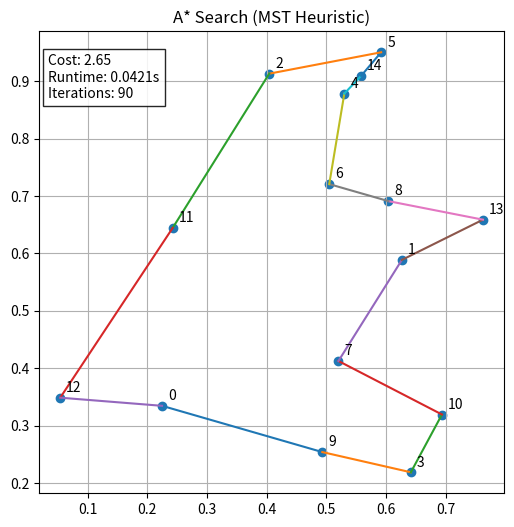

This chart was generated by the following Python code:
# =====================================================
# IMPORT REQUIRED LIBRARIES
# =====================================================
import numpy as np
import matplotlib.pyplot as plt
import heapq
import time


# =====================================================
# TSP ENVIRONMENT CLASS
# =====================================================
class TSPEnvironment:
    def __init__(self, num_cities):
        self.num_cities = num_cities
        self.reset()

    # =================================================
    # DISTANCE MATRIX CALCULATION
    # =================================================
    def _compute_distances(self):
        coords = self.cities
        return np.linalg.norm(coords[:, None, :] - coords[None, :, :], axis=2)

    # =================================================
    # RESET ENVIRONMENT (RANDOM CITY GENERATION)
    # =================================================
    def reset(self):
        self.cities = np.random.rand(self.num_cities, 2)
        self.distance_matrix = self._compute_distances()

    # =================================================
    # VISUALIZATION FUNCTION
    # =================================================
    def plot_route(self, path, title, cost, runtime, iterations):
        x = self.cities[:, 0]
        y = self.cities[:, 1]

        plt.figure(figsize=(6, 6))
        plt.scatter(x, y)

        for i in range(self.num_cities):
            plt.text(x[i] + 0.01, y[i] + 0.01, str(i))

        for i in range(len(path) - 1):
            a, b = path[i], path[i + 1]
            plt.plot([x[a], x[b]], [y[a], y[b]])

        info = (
            f"Cost: {cost:.2f}\n"
            f"Runtime: {runtime:.4f}s\n"
            f"Iterations: {iterations}"
        )

        plt.gca().text(
            0.02, 0.95, info,
            transform=plt.gca().transAxes,
            verticalalignment="top",
            bbox=dict(facecolor="white", alpha=0.85)
        )

        plt.title(title)
        plt.grid(True)
        plt.show()


# =====================================================
# HELPER FUNCTION: MST COST (PRIM'S ALGORITHM)
# =====================================================
def mst_cost(env, nodes):

    if len(nodes) <= 1:
        return 0.0

    visited = {nodes[0]}
    total_cost = 0.0

    while len(visited) < len(nodes):
        best = float("inf")
        next_node = None

        for u in visited:
            for v in nodes:
                if v not in visited:
                    cost = env.distance_matrix[u][v]
                    if cost < best:
                        best = cost
                        next_node = v

        total_cost += best
        visited.add(next_node)

    return total_cost


# =====================================================
# A* HEURISTIC FUNCTION (ADMISSIBLE)
# =====================================================
def tsp_heuristic(env, current, unvisited):

    if not unvisited:
        return env.distance_matrix[current][0]

    unvisited = list(unvisited)

    to_unvisited = min(env.distance_matrix[current][c] for c in unvisited)
    to_start = min(env.distance_matrix[c][0] for c in unvisited)
    mst = mst_cost(env, unvisited)

    return to_unvisited + mst + to_start


# =====================================================
# A* SEARCH ALGORITHM
# =====================================================
def a_star_tsp(env):

    start = 0
    start_state = (start, frozenset([start]))

    frontier = []
    explored = {}
    iterations = 0

    h0 = tsp_heuristic(env, start, set(range(env.num_cities)) - {start})
    heapq.heappush(frontier, (h0, 0.0, start_state, [start]))

    while frontier:
        iterations += 1
        f, g, (current, visited), path = heapq.heappop(frontier)

        state = (current, visited)
        if state in explored and explored[state] <= g:
            continue
        explored[state] = g

        # ---------------------------------------------
        # GOAL STATE: ALL CITIES VISITED AND BACK AT START
        # ---------------------------------------------
        if current == start and len(visited) == env.num_cities:
            return path, g, iterations

        # ---------------------------------------------
        # EXPAND SUCCESSORS
        # ---------------------------------------------
        for next_city in range(env.num_cities):

            if next_city not in visited:
                new_visited = visited | {next_city}
                g_new = g + env.distance_matrix[current][next_city]
                h_new = tsp_heuristic(
                    env,
                    next_city,
                    set(range(env.num_cities)) - new_visited
                )

                heapq.heappush(
                    frontier,
                    (g_new + h_new, g_new,
                     (next_city, new_visited),
                     path + [next_city])
                )

            elif next_city == start and len(visited) == env.num_cities:
                g_new = g + env.distance_matrix[current][start]

                heapq.heappush(
                    frontier,
                    (g_new, g_new,
                     (start, visited),
                     path + [start])
                )

    return None, float("inf"), iterations


# =====================================================
# MAIN EXECUTION
# =====================================================
if __name__ == "__main__":

    env = TSPEnvironment(num_cities=15)

    start_time = time.time()
    path, cost, iterations = a_star_tsp(env)
    runtime = time.time() - start_time

    env.plot_route(
        path,
        "A* Search (MST Heuristic)",
        cost,
        runtime,
        iterations

    )
